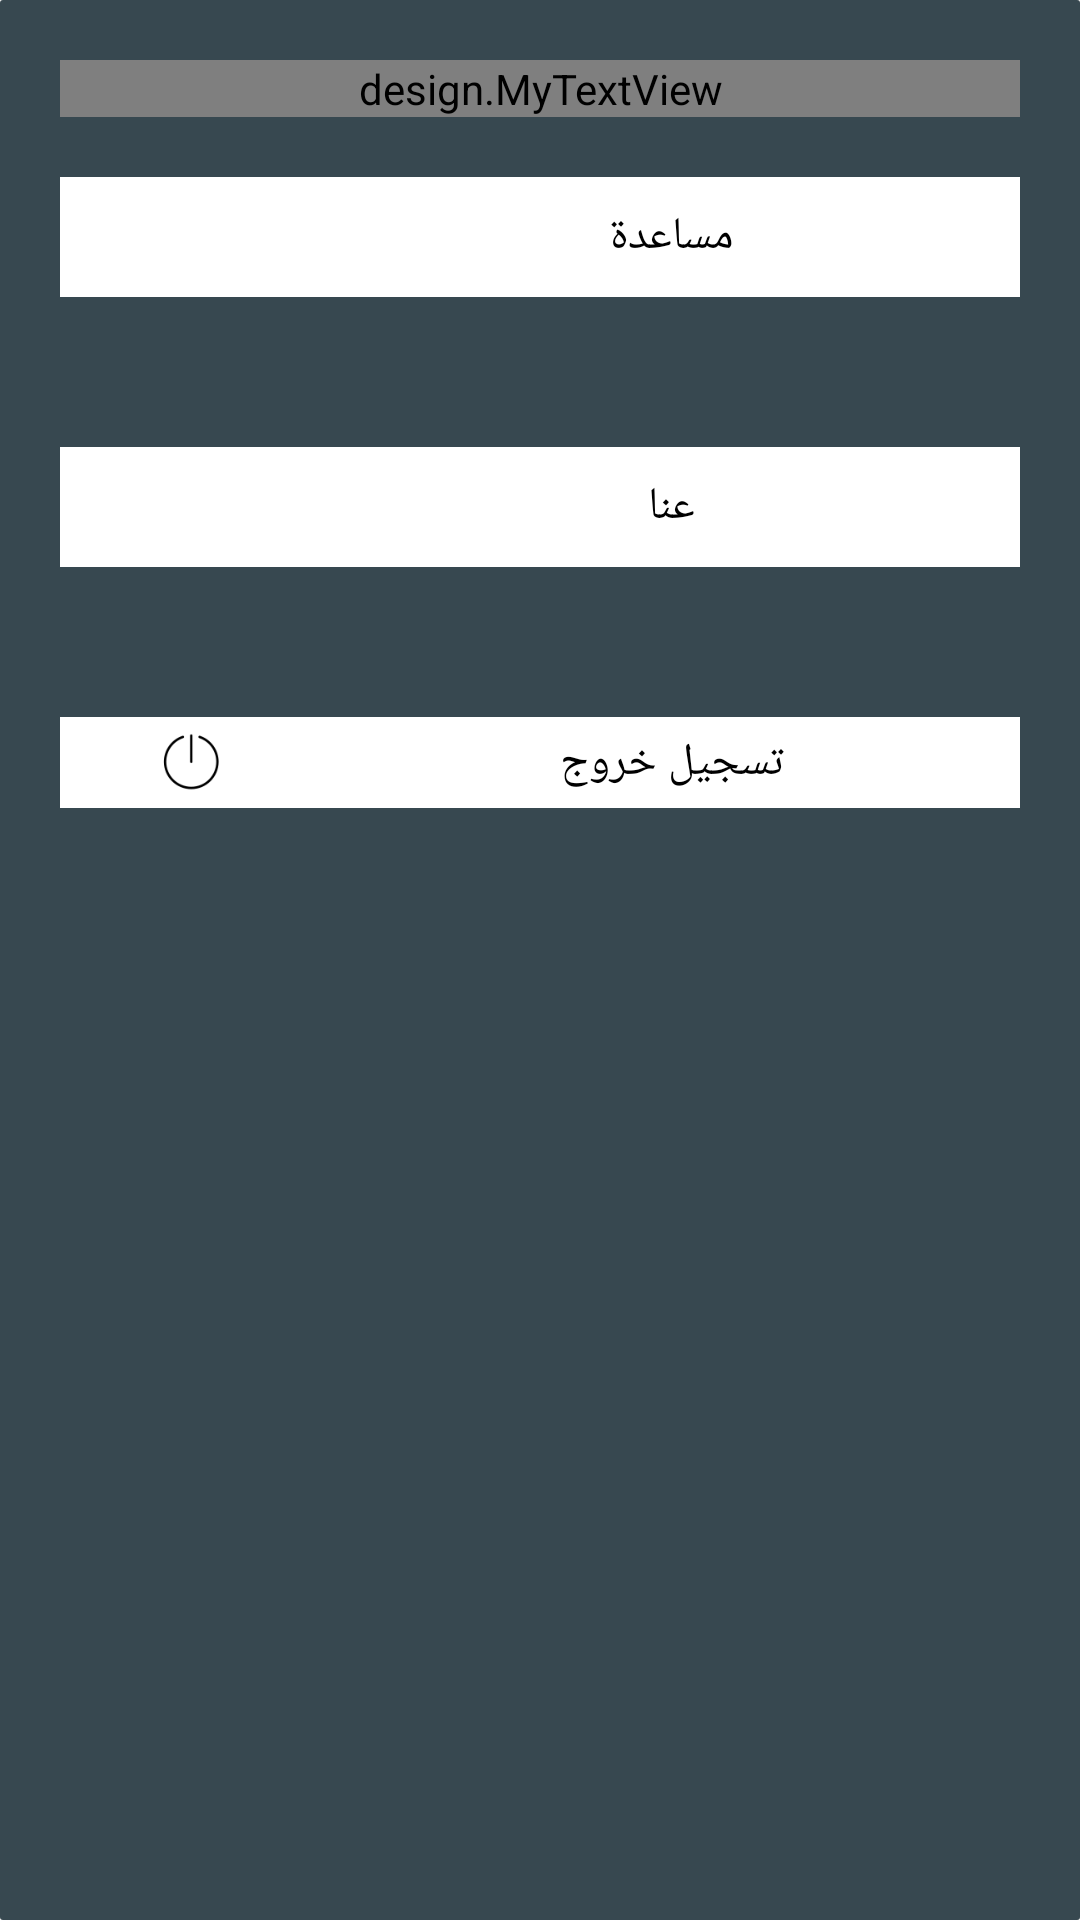

Android layout source for this screen:
<!-- AndroidManifest.xml: application theme AppTheme -->
<!-- res/layout/activity_profile.xml -->
<?xml version="1.0" encoding="utf-8"?>
<RelativeLayout xmlns:android="http://schemas.android.com/apk/res/android"
    xmlns:app="http://schemas.android.com/apk/res-auto"
    xmlns:tools="http://schemas.android.com/tools"
    android:layout_width="match_parent"
    android:layout_height="match_parent"
    android:background="@drawable/bt24"
    android:layoutDirection="rtl"
    tools:context="com.example.dell.wasalny_last.ticket_monthly">

    <LinearLayout
        android:id="@+id/not_logined_id"
        android:layout_width="match_parent"
        android:layout_height="wrap_content"
        android:layout_centerVertical="true"
        android:layout_margin="10dp"
        android:gravity="center"
        android:visibility="gone"
        android:orientation="vertical"


        >

        <design.MyTextView
            android:layout_width="wrap_content"
            android:layout_height="wrap_content"
            android:layout_gravity="center"
            android:gravity="center"
            android:textSize="25sp"
            android:text="يجب عليك تسجيل الدخول اولا :- "
            android:textColor="#fff" />

        <design.MyTextView
            android:id="@+id/login_prof_id"
            android:layout_width="match_parent"
            android:layout_height="wrap_content"
            android:text="تسجيل دخول"
            android:gravity="center"
            android:textSize="20sp"

            android:textColor="#F2340E"


            />


    </LinearLayout>


    <LinearLayout
        android:layout_width="match_parent"
        android:layout_height="wrap_content"
        android:id="@+id/logined_id"
        >

        <LinearLayout
            android:layout_width="match_parent"
            android:layout_height="match_parent"
            android:layout_margin="10dp"
            android:orientation="vertical"
            android:padding="10dp">


            <design.MyTextView
                android:layout_width="match_parent"
                android:layout_height="wrap_content"
                android:text="عماد عبد الناصر "
                android:textColor="#ffff"

                />

            <LinearLayout
                android:id="@+id/cred_id"
                android:layout_width="match_parent"
                android:layout_height="wrap_content"
                android:layout_gravity="left"
                android:layout_marginTop="20dp"
                android:background="#ffffff"
                android:gravity="left"
                android:orientation="horizontal"
                android:padding="5dp">


                <TextView
                    android:id="@+id/Credit_id"
                    android:layout_width="0dp"
                    android:layout_height="wrap_content"
                    android:layout_gravity="center"
                    android:layout_weight="3"
                    android:gravity="center"
                    android:paddingLeft="10dp"
                    android:text="مساعدة"
                    android:textColor="#000000"
                    android:textSize="15sp" />

                <ImageView
                    android:id="@+id/imageView2"
                    android:layout_width="0dp"
                    android:layout_height="30dp"
                    android:layout_gravity="left"
                    android:layout_weight="1"
                    android:src="@drawable/baseline_keyboard_arrow_right_black_18dp" />

            </LinearLayout>

            <LinearLayout
                android:id="@+id/month_id"
                android:layout_width="match_parent"
                android:layout_height="wrap_content"
                android:layout_gravity="left"
                android:layout_marginTop="50dp"
                android:background="#ffffff"
                android:gravity="left"
                android:orientation="horizontal"
                android:padding="5dp">


                <TextView
                    android:id="@+id/textView"
                    android:layout_width="0dp"
                    android:layout_height="wrap_content"
                    android:layout_gravity="center"
                    android:layout_weight="3"
                    android:gravity="center"
                    android:paddingLeft="10dp"
                    android:text="عنا"
                    android:textColor="#000000"
                    android:textSize="15sp" />

                <ImageView
                    android:layout_width="0dp"
                    android:layout_height="30dp"
                    android:layout_gravity="left"
                    android:layout_weight="1"
                    android:src="@drawable/baseline_keyboard_arrow_right_black_18dp" />

            </LinearLayout>

            <LinearLayout
                android:id="@+id/logout_id"
                android:layout_width="match_parent"
                android:layout_height="wrap_content"
                android:layout_gravity="left"
                android:layout_marginTop="50dp"
                android:background="#ffffff"
                android:gravity="left"
                android:orientation="horizontal"
                android:padding="5dp">


                <TextView
                    android:layout_width="0dp"
                    android:layout_height="wrap_content"
                    android:layout_gravity="center"
                    android:layout_weight="3"
                    android:gravity="center"
                    android:paddingLeft="10dp"
                    android:text="تسجيل خروج"
                    android:textColor="#000000"
                    android:textSize="15sp" />

                <ImageView
                    android:layout_width="0dp"
                    android:layout_height="20dp"
                    android:layout_gravity="left"
                    android:layout_weight="1"
                    android:src="@drawable/shutdown" />

            </LinearLayout>
        </LinearLayout>

    </LinearLayout>

</RelativeLayout>
<!-- resources referenced by this layout -->
<resources>
  <!-- drawable bt24 (drawable) -->
  <?xml version="1.0" encoding="utf-8"?>
  <shape xmlns:android="http://schemas.android.com/apk/res/android"
      android:shape="rectangle">
      <solid android:color="#374850" />
      <corners
          android:radius="1dp"/>
  </shape>
  <!-- drawable shutdown: png bitmap (drawable, 1631 bytes) -->
  <style name="AppTheme" parent="Base.Theme.AppCompat.Light.DarkActionBar">
          <item name="colorPrimary">@color/colorPrimary</item>
          <item name="colorPrimaryDark">@color/colorPrimaryDark</item>
          <item name="colorAccent">@color/colorAccent</item>
          <item name="cardViewStyle">@style/CardView</item>
  
      </style>
  <color name="colorPrimary">#077FA4</color>
  <color name="colorPrimaryDark">#077FA4</color>
  <color name="colorAccent">#FF4081</color>
</resources>
